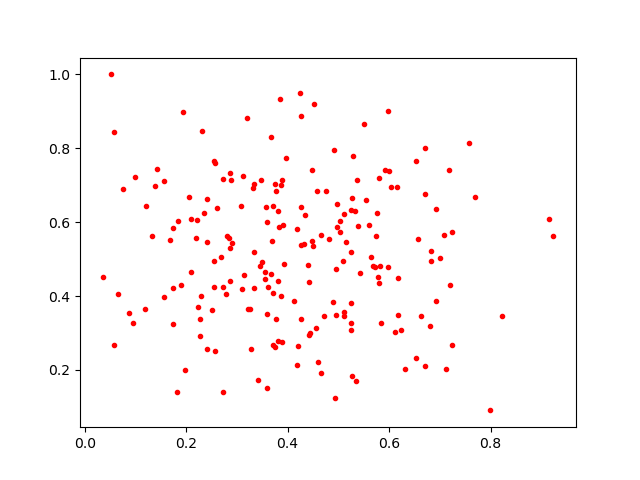

Values plotted in this chart, from the file beside it:
0.25555924, 0.49452564
0.5817, 0.4802
0.2729, 0.1406
0.6177, 0.3479
0.1569, 0.3972
0.701, 0.5042
0.2301, 0.3993
0.1971, 0.1993
0.3544, 0.4645
0.4435, 0.2996
0.121, 0.6437
0.5247, 0.309
0.3719, 0.2665
0.07629, 0.6911
0.3071, 0.6441
0.5036, 0.6022
0.4208, 0.2659
0.2213, 0.6052
0.2279, 0.3368
0.2556, 0.4248
0.3865, 0.7009
0.08648, 0.3529
0.378, 0.6854
0.5252, 0.3267
0.03511, 0.4524
0.1559, 0.7111
0.5241, 0.3824
0.6526, 0.7661
0.4425, 0.4388
0.4241, 0.949
0.823, 0.3449
0.334, 0.4226
0.5251, 0.6333
0.3716, 0.4076
0.7202, 0.4292
0.2724, 0.7157
0.2401, 0.6637
0.3568, 0.6397
0.359, 0.1499
0.3138, 0.4558
0.5112, 0.622
0.4257, 0.5385
0.3885, 0.714
0.5278, 0.7782
0.3931, 0.488
0.4189, 0.2124
0.2104, 0.6095
0.7114, 0.203
0.3803, 0.2785
0.6711, 0.2094
0.4932, 0.1233
0.2609, 0.6376
0.3557, 0.445
0.362, 0.4245
0.3849, 0.9329
0.325, 0.3658
0.6812, 0.3189
0.564, 0.5045
0.4893, 0.3846
0.3339, 0.5204
0.4403, 0.483
... 145 more rows
